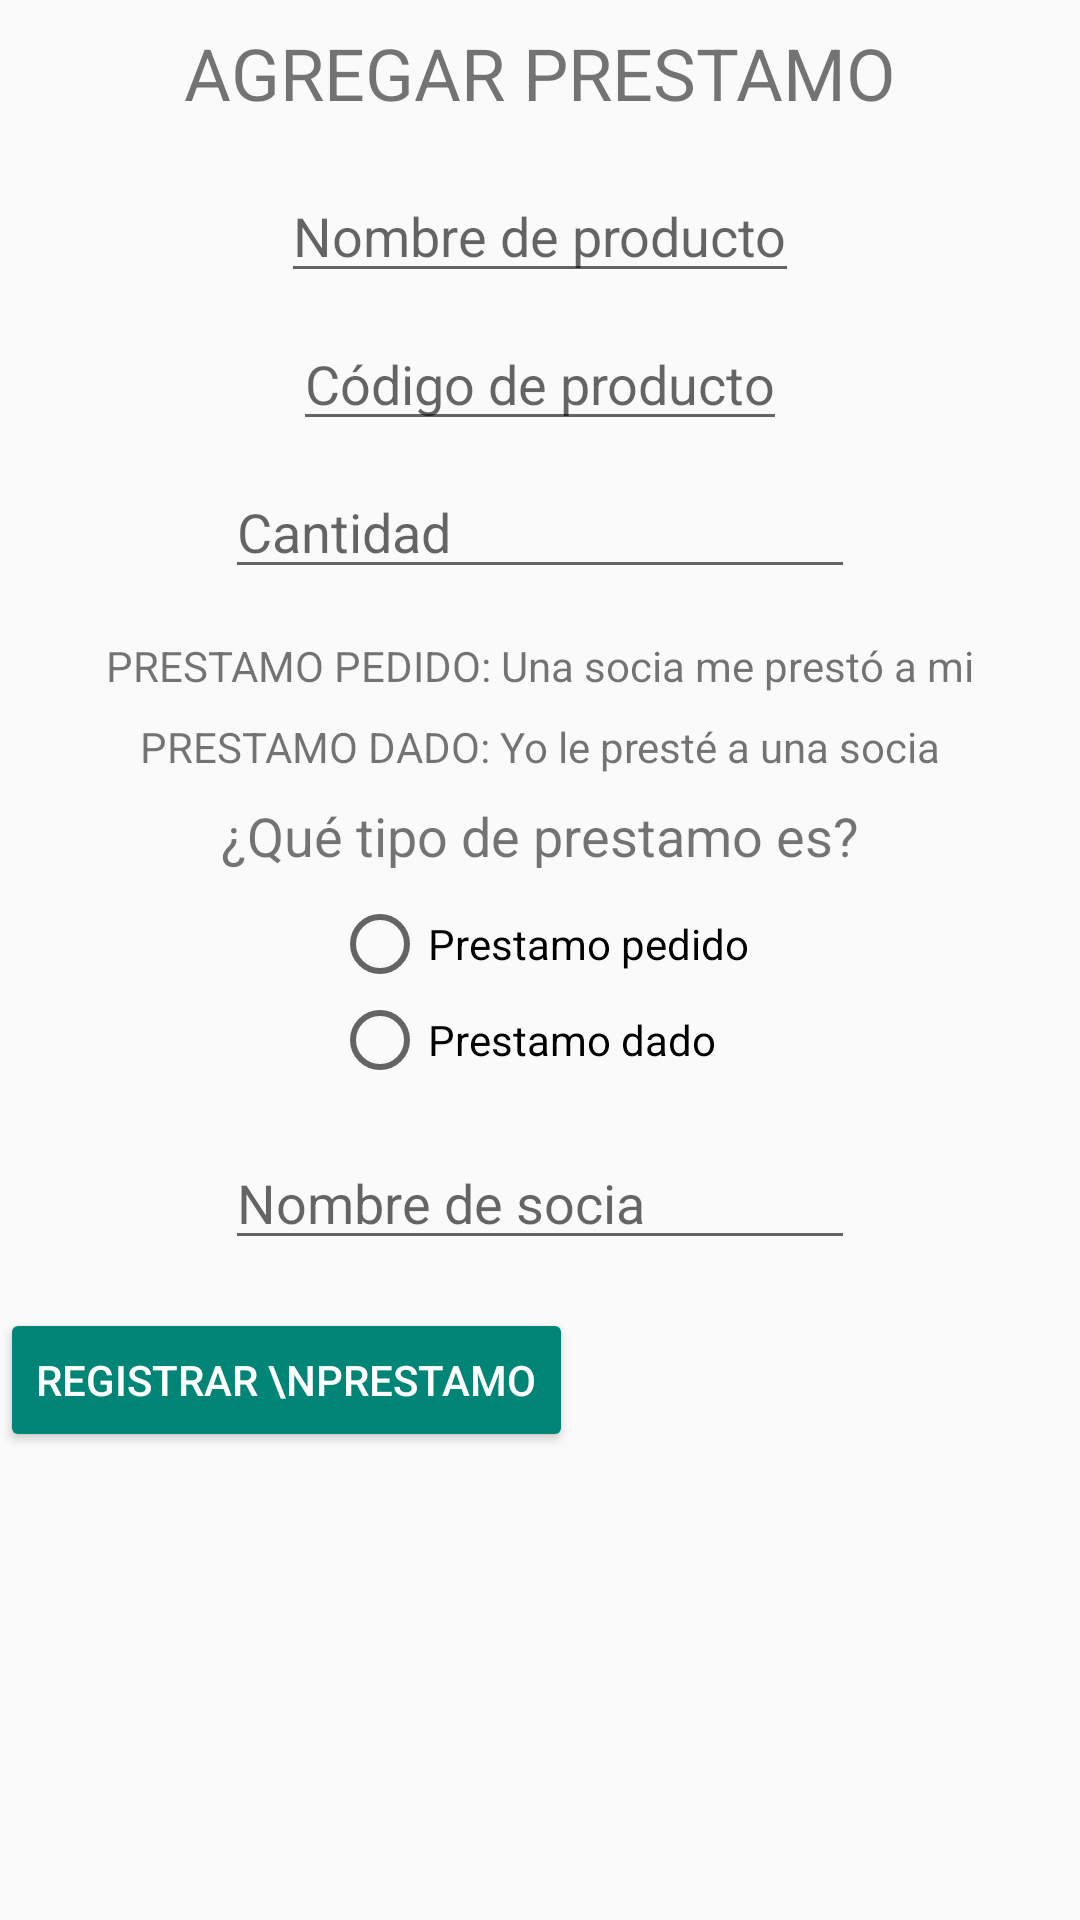

The Android layout XML behind this screen, and the referenced resources:
<!-- AndroidManifest.xml: application theme Theme.AppCompat.Light -->
<!-- res/layout/fragment_agregar_prestamo.xml -->
<?xml version="1.0" encoding="utf-8"?>
<ScrollView xmlns:android="http://schemas.android.com/apk/res/android"
    xmlns:app="http://schemas.android.com/apk/res-auto"
    xmlns:tools="http://schemas.android.com/tools"
    android:id="@+id/FAP_scrollView"
    android:layout_width="match_parent"
    android:layout_height="match_parent"
    android:fillViewport="true">

    <androidx.constraintlayout.widget.ConstraintLayout
        android:id="@+id/ConstraintLayout"
        android:layout_width="match_parent"
        android:layout_height="wrap_content"
        tools:context=".ui.FragmentAgregarPrestamo" >

        <TextView
            android:id="@+id/FAP_tv_titulo"
            android:layout_width="wrap_content"
            android:layout_height="wrap_content"
            android:layout_marginTop="8dp"
            android:text="AGREGAR PRESTAMO"
            android:textSize="24sp"
            app:layout_constraintEnd_toEndOf="parent"
            app:layout_constraintStart_toStartOf="parent"
            app:layout_constraintTop_toTopOf="parent" />

        <AutoCompleteTextView
            android:id="@+id/FAP_autoC_nombreProducto"
            android:layout_width="wrap_content"
            android:layout_height="wrap_content"
            android:layout_marginTop="16dp"
            android:hint="Nombre de producto"
            app:layout_constraintEnd_toEndOf="parent"
            app:layout_constraintStart_toStartOf="parent"
            app:layout_constraintTop_toBottomOf="@+id/FAP_tv_titulo" />

        <AutoCompleteTextView
            android:id="@+id/FAP_autoC_codigoProducto"
            android:layout_width="wrap_content"
            android:layout_height="wrap_content"
            android:layout_marginTop="8dp"
            android:hint="Código de producto"
            app:layout_constraintEnd_toEndOf="parent"
            app:layout_constraintStart_toStartOf="parent"
            app:layout_constraintTop_toBottomOf="@+id/FAP_autoC_nombreProducto" />

        <TextView
            android:id="@+id/textView6"
            android:layout_width="wrap_content"
            android:layout_height="wrap_content"
            android:layout_marginTop="16dp"
            android:text="PRESTAMO PEDIDO: Una socia me prestó a mi"
            app:layout_constraintEnd_toEndOf="parent"
            app:layout_constraintStart_toStartOf="parent"
            app:layout_constraintTop_toBottomOf="@+id/FAP_et_cantidad" />

        <TextView
            android:id="@+id/textView7"
            android:layout_width="wrap_content"
            android:layout_height="wrap_content"
            android:layout_marginTop="8dp"
            android:text="PRESTAMO DADO: Yo le presté a una socia"
            app:layout_constraintEnd_toEndOf="parent"
            app:layout_constraintStart_toStartOf="parent"
            app:layout_constraintTop_toBottomOf="@+id/textView6" />

        <TextView
            android:id="@+id/textView8"
            android:layout_width="wrap_content"
            android:layout_height="wrap_content"
            android:layout_marginTop="8dp"
            android:text="¿Qué tipo de prestamo es?"
            android:textSize="18dp"
            app:layout_constraintEnd_toEndOf="parent"
            app:layout_constraintStart_toStartOf="parent"
            app:layout_constraintTop_toBottomOf="@+id/textView7" />

        <RadioGroup
            android:id="@+id/FAP_radioG_tipoPrestamo"
            android:layout_width="wrap_content"
            android:layout_height="wrap_content"
            android:layout_marginTop="8dp"
            app:layout_constraintEnd_toEndOf="parent"
            app:layout_constraintStart_toStartOf="parent"
            app:layout_constraintTop_toBottomOf="@+id/textView8">

            <RadioButton
                android:id="@+id/FAP_radioB_pPedido"
                android:layout_width="match_parent"
                android:layout_height="wrap_content"
                android:text="Prestamo pedido" />

            <RadioButton
                android:id="@+id/FAP_radioB_pDado"
                android:layout_width="match_parent"
                android:layout_height="wrap_content"
                android:text="Prestamo dado" />
        </RadioGroup>

        <EditText
            android:id="@+id/FAP_et_cantidad"
            android:layout_width="wrap_content"
            android:layout_height="wrap_content"
            android:layout_marginTop="8dp"
            android:ems="10"
            android:hint="Cantidad"
            android:inputType="number"
            app:layout_constraintEnd_toEndOf="parent"
            app:layout_constraintStart_toStartOf="parent"
            app:layout_constraintTop_toBottomOf="@+id/FAP_autoC_codigoProducto" />

        <EditText
            android:id="@+id/FAP_eT_socia"
            android:layout_width="wrap_content"
            android:layout_height="wrap_content"
            android:layout_marginTop="16dp"
            android:ems="10"
            android:hint="Nombre de socia"
            android:inputType="textPersonName"
            app:layout_constraintEnd_toEndOf="parent"
            app:layout_constraintStart_toStartOf="parent"
            app:layout_constraintTop_toBottomOf="@+id/FAP_radioG_tipoPrestamo" />

        <Button
            android:id="@+id/FAP_b_registrarPrestamo"
            style="@style/Widget.AppCompat.Button.Colored"
            android:layout_width="wrap_content"
            android:layout_height="wrap_content"
            android:layout_marginTop="16dp"
            android:text="REGISTRAR \nPRESTAMO"
            app:layout_constraintTop_toBottomOf="@+id/FAP_eT_socia"
            tools:layout_editor_absoluteX="138dp" />
    </androidx.constraintlayout.widget.ConstraintLayout>
</ScrollView>
<!-- resources referenced by this layout -->
<resources>

</resources>
